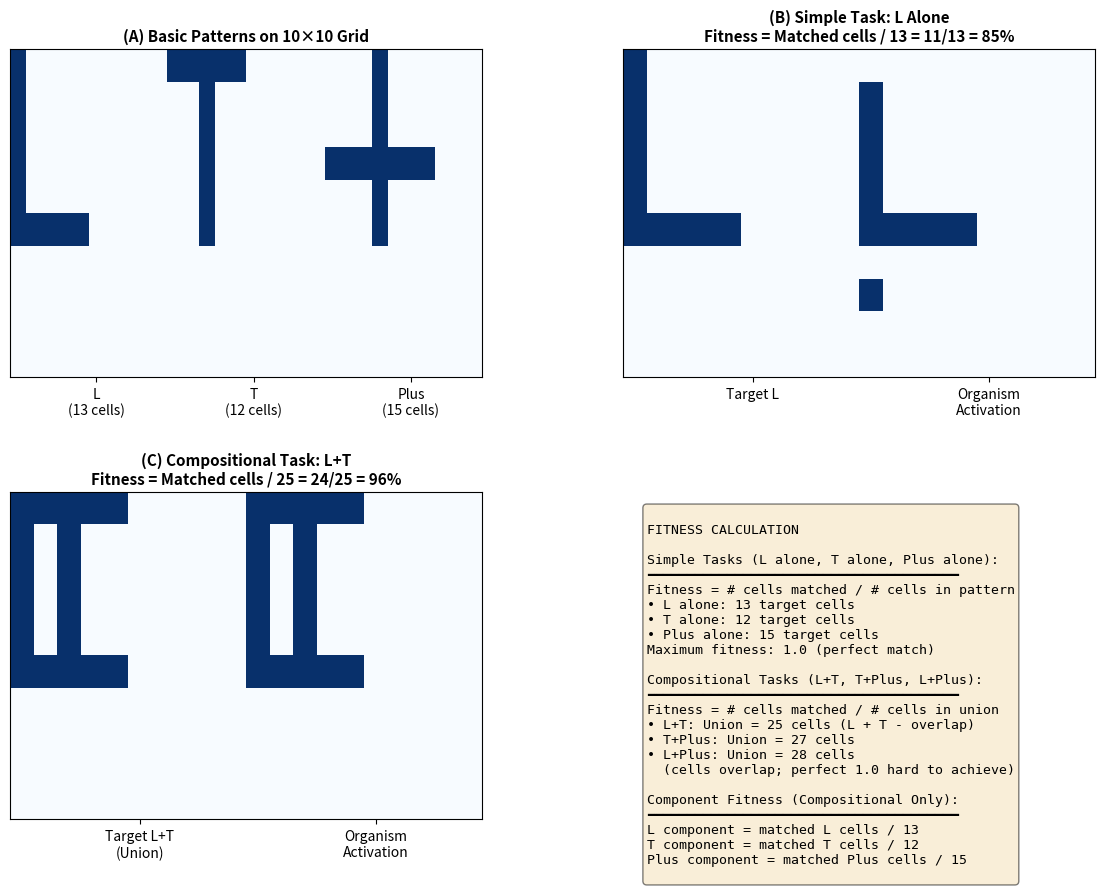

Reproduce this figure in Python.
"""
Generate Task Environment Figure: Task Shapes and Fitness Calculation
Shows L, T, Plus patterns and how fitness is calculated for simple vs compositional tasks
"""

import numpy as np
import matplotlib.pyplot as plt
import matplotlib.patches as mpatches
from matplotlib.patches import Rectangle

def create_task_shapes_and_fitness():
    """
    4-panel figure:
    (A) Three basic patterns: L, T, Plus
    (B) Simple task example: fitness calculation for L alone
    (C) Compositional task example: L+T union
    (D) Fitness calculation explanation
    """

    fig = plt.figure(figsize=(14, 10))
    gs = fig.add_gridspec(2, 2, hspace=0.35, wspace=0.3)

    grid_size = 10

    # Define patterns
    patterns = {
        'L': np.array([[1, 0, 0, 0, 0, 0, 0, 0, 0, 0],
                       [1, 0, 0, 0, 0, 0, 0, 0, 0, 0],
                       [1, 0, 0, 0, 0, 0, 0, 0, 0, 0],
                       [1, 0, 0, 0, 0, 0, 0, 0, 0, 0],
                       [1, 0, 0, 0, 0, 0, 0, 0, 0, 0],
                       [1, 1, 1, 1, 1, 0, 0, 0, 0, 0],
                       [0, 0, 0, 0, 0, 0, 0, 0, 0, 0],
                       [0, 0, 0, 0, 0, 0, 0, 0, 0, 0],
                       [0, 0, 0, 0, 0, 0, 0, 0, 0, 0],
                       [0, 0, 0, 0, 0, 0, 0, 0, 0, 0]]),
        'T': np.array([[1, 1, 1, 1, 1, 0, 0, 0, 0, 0],
                       [0, 0, 1, 0, 0, 0, 0, 0, 0, 0],
                       [0, 0, 1, 0, 0, 0, 0, 0, 0, 0],
                       [0, 0, 1, 0, 0, 0, 0, 0, 0, 0],
                       [0, 0, 1, 0, 0, 0, 0, 0, 0, 0],
                       [0, 0, 1, 0, 0, 0, 0, 0, 0, 0],
                       [0, 0, 0, 0, 0, 0, 0, 0, 0, 0],
                       [0, 0, 0, 0, 0, 0, 0, 0, 0, 0],
                       [0, 0, 0, 0, 0, 0, 0, 0, 0, 0],
                       [0, 0, 0, 0, 0, 0, 0, 0, 0, 0]]),
        'Plus': np.array([[0, 0, 0, 1, 0, 0, 0, 0, 0, 0],
                          [0, 0, 0, 1, 0, 0, 0, 0, 0, 0],
                          [0, 0, 0, 1, 0, 0, 0, 0, 0, 0],
                          [1, 1, 1, 1, 1, 1, 1, 0, 0, 0],
                          [0, 0, 0, 1, 0, 0, 0, 0, 0, 0],
                          [0, 0, 0, 1, 0, 0, 0, 0, 0, 0],
                          [0, 0, 0, 0, 0, 0, 0, 0, 0, 0],
                          [0, 0, 0, 0, 0, 0, 0, 0, 0, 0],
                          [0, 0, 0, 0, 0, 0, 0, 0, 0, 0],
                          [0, 0, 0, 0, 0, 0, 0, 0, 0, 0]])
    }

    # Panel A: Three basic patterns
    ax_a = fig.add_subplot(gs[0, 0])
    combined = np.zeros((10, 30))
    combined[:, 0:10] = patterns['L']
    combined[:, 10:20] = patterns['T']
    combined[:, 20:30] = patterns['Plus']

    ax_a.imshow(combined, cmap='Blues', aspect='auto')
    ax_a.set_xticks([5, 15, 25])
    ax_a.set_xticklabels(['L\n(13 cells)', 'T\n(12 cells)', 'Plus\n(15 cells)'], fontsize=10)
    ax_a.set_yticks([])
    ax_a.set_title('(A) Basic Patterns on 10×10 Grid', fontsize=11, fontweight='bold')

    # Panel B: Simple task - L alone
    ax_b = fig.add_subplot(gs[0, 1])
    target = patterns['L']
    organism = patterns['L'].copy()
    organism[0, 0] = 0  # Organism missed one cell
    organism[7, 0] = 1  # Organism added one extra cell

    combined_simple = np.zeros((10, 20))
    combined_simple[:, 0:10] = target
    combined_simple[:, 10:20] = organism

    ax_b.imshow(combined_simple, cmap='Blues', aspect='auto')
    ax_b.set_xticks([5, 15])
    ax_b.set_xticklabels(['Target L', 'Organism\nActivation'], fontsize=10)
    ax_b.set_yticks([])
    ax_b.set_title('(B) Simple Task: L Alone\nFitness = Matched cells / 13 = 11/13 = 85%',
                  fontsize=11, fontweight='bold')

    # Panel C: Compositional task - L+T
    ax_c = fig.add_subplot(gs[1, 0])
    target_lt = np.maximum(patterns['L'], patterns['T'])  # Union
    organism_lt = target_lt.copy()
    organism_lt[3, 4] = 0  # Missed one cell from T

    combined_comp = np.zeros((10, 20))
    combined_comp[:, 0:10] = target_lt
    combined_comp[:, 10:20] = organism_lt

    ax_c.imshow(combined_comp, cmap='Blues', aspect='auto')
    ax_c.set_xticks([5, 15])
    ax_c.set_xticklabels(['Target L+T\n(Union)', 'Organism\nActivation'], fontsize=10)
    ax_c.set_yticks([])
    ax_c.set_title('(C) Compositional Task: L+T\nFitness = Matched cells / 25 = 24/25 = 96%',
                  fontsize=11, fontweight='bold')

    # Panel D: Fitness calculation explanation
    ax_d = fig.add_subplot(gs[1, 1])
    ax_d.axis('off')

    text_content = """
FITNESS CALCULATION

Simple Tasks (L alone, T alone, Plus alone):
━━━━━━━━━━━━━━━━━━━━━━━━━━━━━━━━━━━━━━━
Fitness = # cells matched / # cells in pattern
• L alone: 13 target cells
• T alone: 12 target cells
• Plus alone: 15 target cells
Maximum fitness: 1.0 (perfect match)

Compositional Tasks (L+T, T+Plus, L+Plus):
━━━━━━━━━━━━━━━━━━━━━━━━━━━━━━━━━━━━━━━
Fitness = # cells matched / # cells in union
• L+T: Union = 25 cells (L + T - overlap)
• T+Plus: Union = 27 cells
• L+Plus: Union = 28 cells
  (cells overlap; perfect 1.0 hard to achieve)

Component Fitness (Compositional Only):
━━━━━━━━━━━━━━━━━━━━━━━━━━━━━━━━━━━━━━━
L component = matched L cells / 13
T component = matched T cells / 12
Plus component = matched Plus cells / 15
"""

    ax_d.text(0.05, 0.95, text_content, transform=ax_d.transAxes,
             fontsize=9.5, verticalalignment='top', fontfamily='monospace',
             bbox=dict(boxstyle='round', facecolor='wheat', alpha=0.5))

    plt.savefig('task_environment_fitness.png', dpi=300, bbox_inches='tight')
    print("✓ Saved: task_environment_fitness.png")
    plt.close()


if __name__ == '__main__':
    print("Generating task environment and fitness calculation figure...\n")
    create_task_shapes_and_fitness()
    print("\n✓ Figure generated successfully!")
